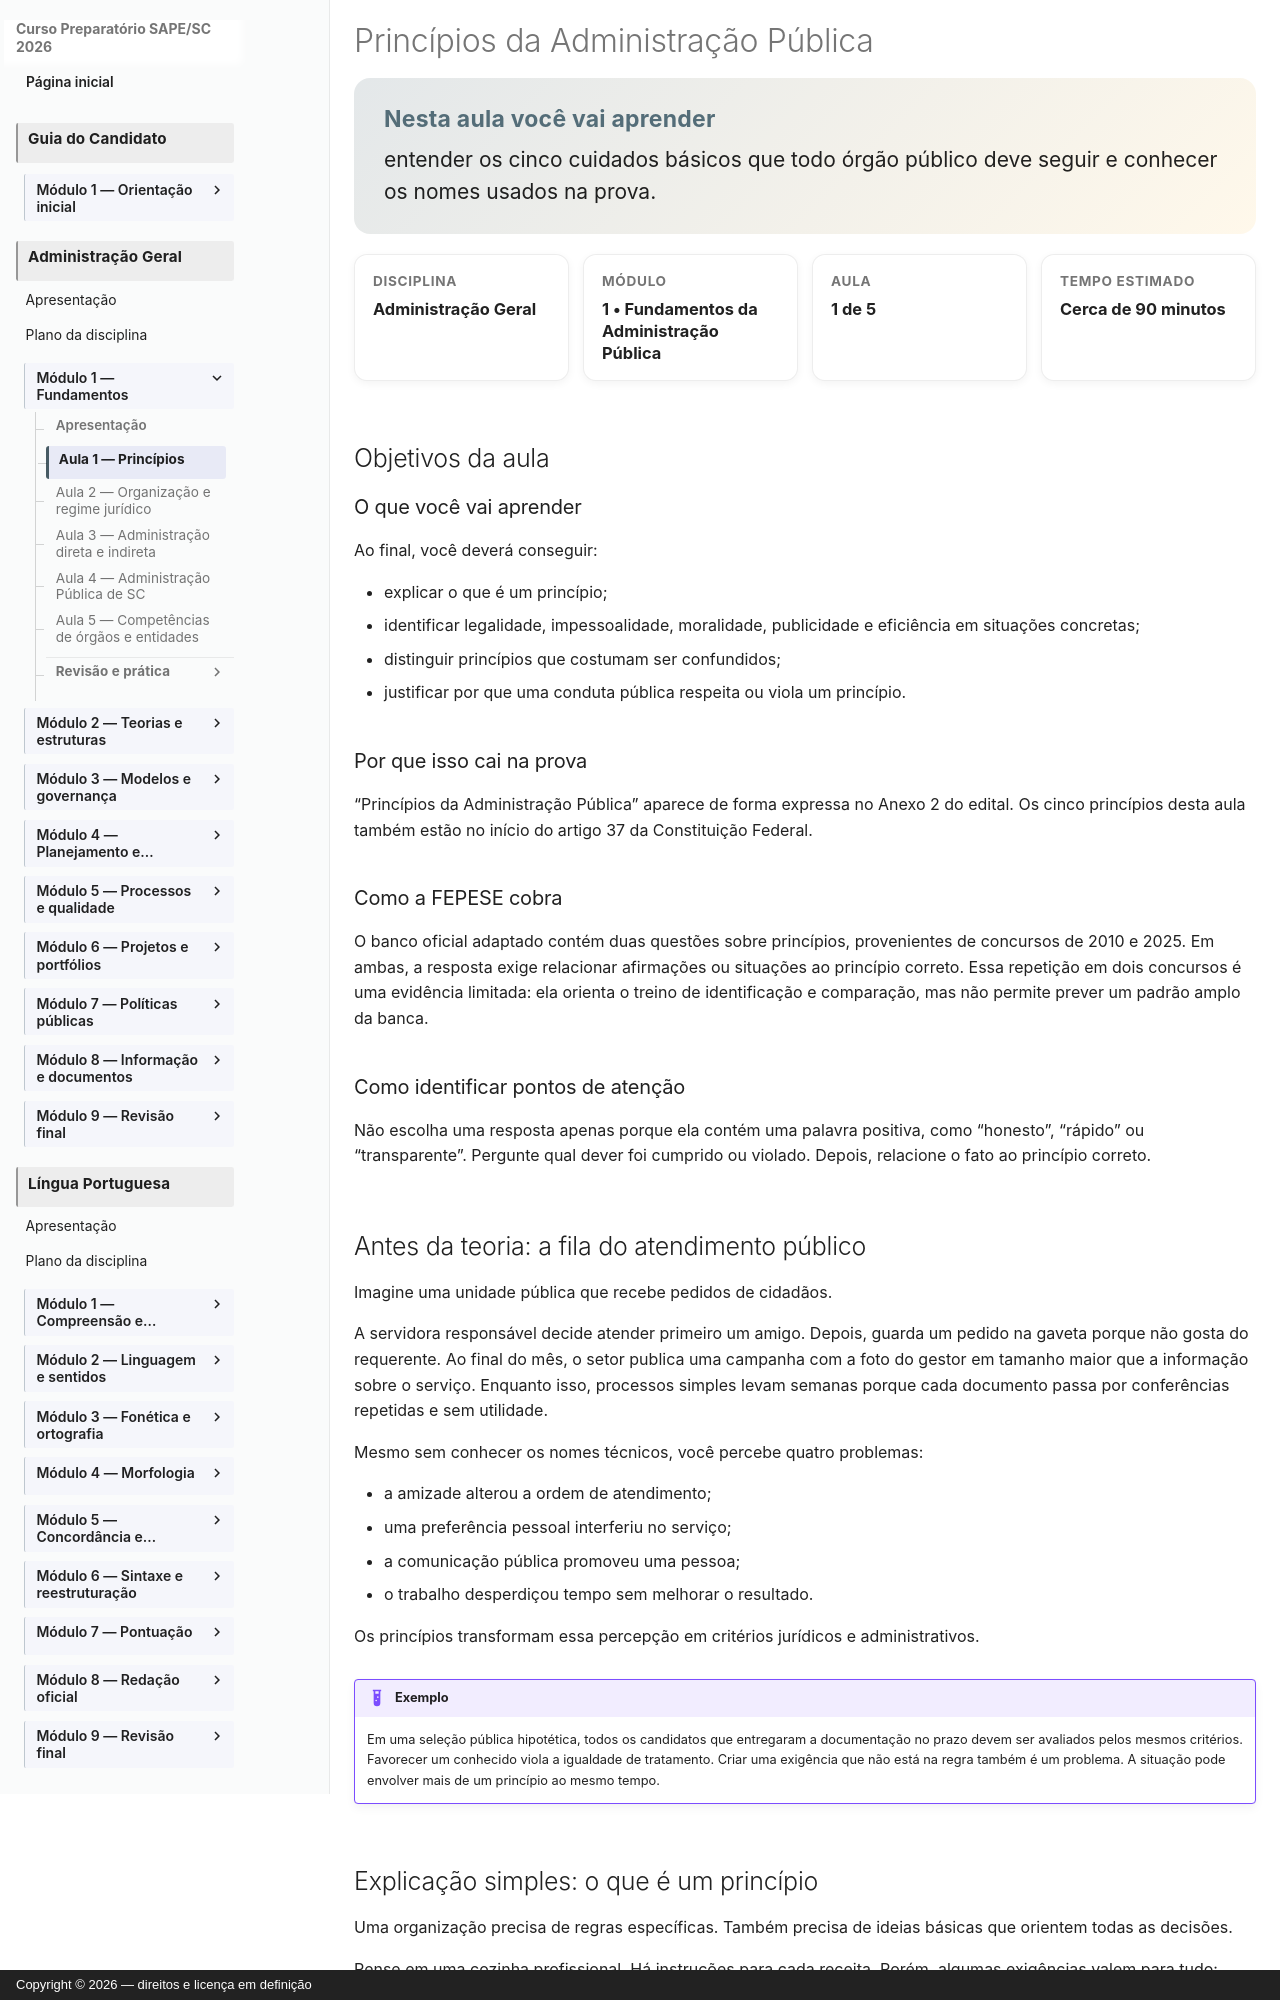

repository: vmedinax/curso-sape-sc-2026 · page: 03-administracao-geral/01-principios-da-administracao-publica/index.html · generator: mkdocs · copyright: Copyright © 2026 — direitos e licença em definição

---
id: administracao-geral-modulo-01-aula-01
title: "Princípios da Administração Pública"
discipline: 03-administracao-geral
module: 1
lesson: 1
status: draft
edital_refs:
  - anexo-2-administracao-geral-principios-da-administracao-publica
prerequisites: []
estimated_minutes: 90
authors:
  - Equipe do Curso SAPE/SC
reviewers: []
last_reviewed: 2026-08-04
sources:
  - https://www.planalto.gov.br/ccivil_03/constituicao/constituicaocompilado.htm
  - https://leis.alesc.sc.gov.br/html/constituicao_estadual_1989.html
tags:
  - administracao-publica
  - principios
  - limpe
---

# Princípios da Administração Pública

<section class="lesson-goal">
  <h2>Nesta aula você vai aprender</h2>
  <p>entender os cinco cuidados básicos que todo órgão público deve seguir e conhecer os nomes usados na prova.</p>
</section>

<div class="lesson-meta-grid">
  <div class="lesson-meta-card"><span>Disciplina</span><strong>Administração Geral</strong></div>
  <div class="lesson-meta-card"><span>Módulo</span><strong>1 • Fundamentos da Administração Pública</strong></div>
  <div class="lesson-meta-card"><span>Aula</span><strong>1 de 5</strong></div>
  <div class="lesson-meta-card"><span>Tempo estimado</span><strong>Cerca de 90 minutos</strong></div>
</div>

## Objetivos da aula

### O que você vai aprender

Ao final, você deverá conseguir:

- explicar o que é um princípio;
- identificar legalidade, impessoalidade, moralidade, publicidade e eficiência em situações concretas;
- distinguir princípios que costumam ser confundidos;
- justificar por que uma conduta pública respeita ou viola um princípio.

### Por que isso cai na prova

“Princípios da Administração Pública” aparece de forma expressa no Anexo 2 do edital. Os cinco princípios desta aula também estão no início do artigo 37 da Constituição Federal.

### Como a FEPESE cobra

O banco oficial adaptado contém duas questões sobre princípios, provenientes de concursos de 2010 e 2025. Em ambas, a resposta exige relacionar afirmações ou situações ao princípio correto. Essa repetição em dois concursos é uma evidência limitada: ela orienta o treino de identificação e comparação, mas não permite prever um padrão amplo da banca.

### Como identificar pontos de atenção

Não escolha uma resposta apenas porque ela contém uma palavra positiva, como “honesto”, “rápido” ou “transparente”. Pergunte qual dever foi cumprido ou violado. Depois, relacione o fato ao princípio correto.
